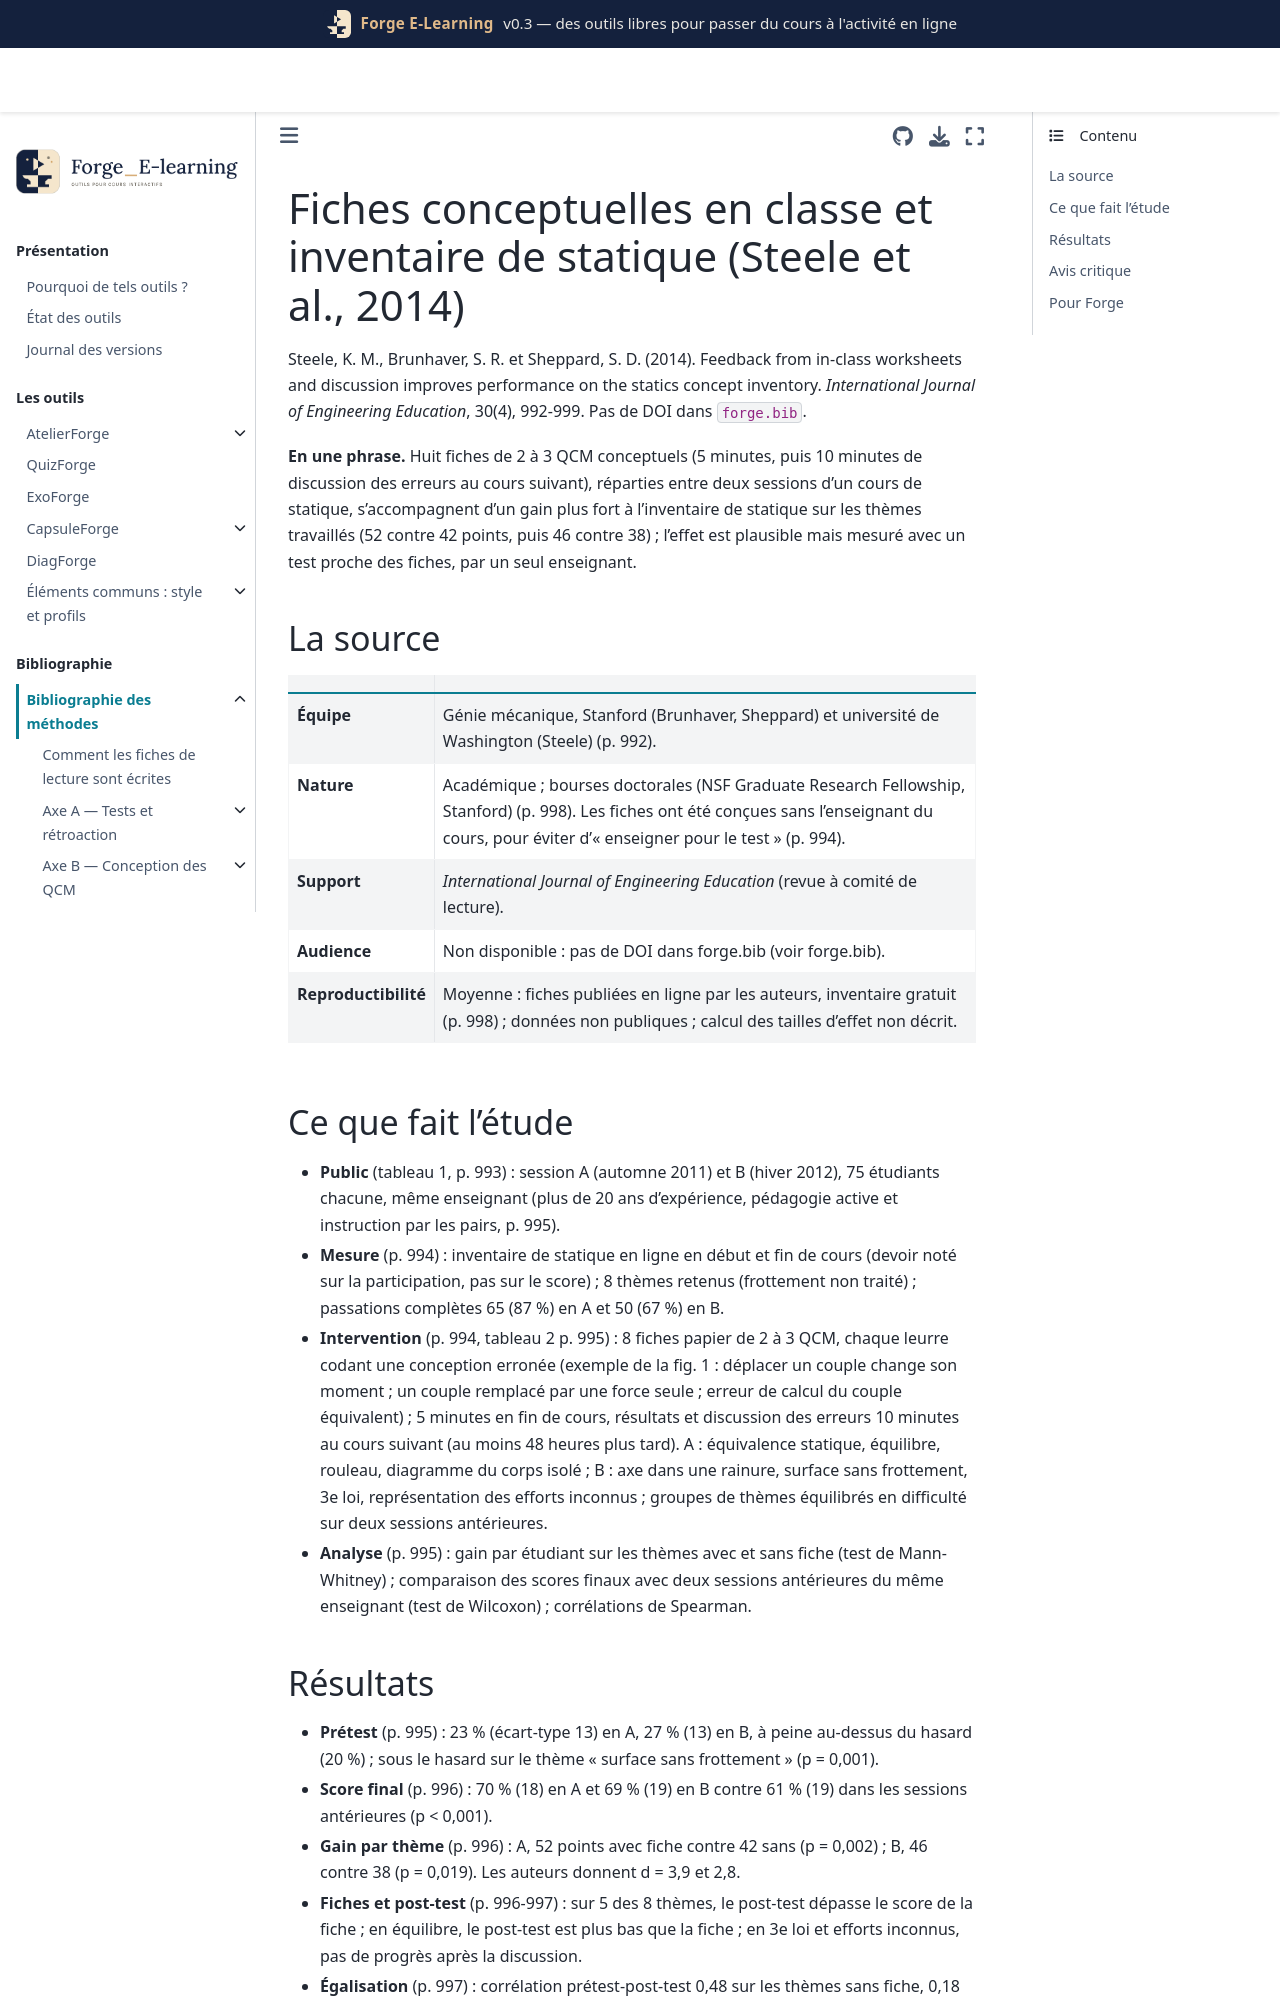

repository: Benoit2lattre/Forge_E-Learning · page: reference/H_specificites_stem/steele2014.html · generator: jekyll

---
cle: steele2014
reference: "Steele, K. M., Brunhaver, S. R. et Sheppard, S. D. (2014). Feedback from in-class worksheets and discussion improves performance on the statics concept inventory. International Journal of Engineering Education, 30(4), 992-999."
doi: non attribué (voir forge.bib)
axe: [H2]
type_etude: quasi-expérimental en classe, plan contrebalancé (4 thèmes avec fiches dans une session, les 4 autres dans la session suivante), prétest et post-test à l'inventaire de statique ; comparaison historique
public: deux sessions d'un cours de statique de 10 semaines (75 inscrits chacune, surtout 2e et 3e année d'ingénierie), université privée sélective, États-Unis, 2011-2012
lecture: texte complet, 10/11/2026
regles:
  - outil: QuizForge
    regle: "après chaque thème de statique, un quiz conceptuel court (2 à 3 QCM, environ 5 minutes) dont chaque leurre code une conception erronée nommée"
    niveau: C
    transferabilite: moyenne
    note: "fiches papier en classe suivies d'une discussion ; l'effet en ligne et sans discussion n'est pas testé"
  - outil: DiagForge
    regle: "restituer à la classe, pour chaque question du quiz, la répartition des réponses et le leurre dominant avec la conception erronée qu'il code, pour préparer le retour collectif"
    niveau: C
    transferabilite: forte
  - outil: DiagForge
    regle: "ne pas interpréter individuellement le score d'un quiz de 2 à 3 questions : alpha de 0,16 à 0,73 selon le thème ; agréger par concept sur plusieurs quiz"
    niveau: C
    transferabilite: forte
---

# Fiches conceptuelles en classe et inventaire de statique (Steele et al., 2014)

Steele, K. M., Brunhaver, S. R. et Sheppard, S. D. (2014). Feedback from in-class worksheets and discussion improves performance on the statics concept inventory. *International Journal of Engineering Education*, 30(4), 992-999. Pas de DOI dans `forge.bib`.

**En une phrase.** Huit fiches de 2 à 3 QCM conceptuels (5 minutes, puis 10 minutes de discussion des erreurs au cours suivant), réparties entre deux sessions d'un cours de statique, s'accompagnent d'un gain plus fort à l'inventaire de statique sur les thèmes travaillés (52 contre 42 points, puis 46 contre 38) ; l'effet est plausible mais mesuré avec un test proche des fiches, par un seul enseignant.

## La source

| | |
| --- | --- |
| **Équipe** | Génie mécanique, Stanford (Brunhaver, Sheppard) et université de Washington (Steele) (p. 992). |
| **Nature** | Académique ; bourses doctorales (NSF Graduate Research Fellowship, Stanford) (p. 998). Les fiches ont été conçues sans l'enseignant du cours, pour éviter d'« enseigner pour le test » (p. 994). |
| **Support** | *International Journal of Engineering Education* (revue à comité de lecture). |
| **Audience** | Non disponible : pas de DOI dans forge.bib (voir forge.bib). |
| **Reproductibilité** | Moyenne : fiches publiées en ligne par les auteurs, inventaire gratuit (p. 998) ; données non publiques ; calcul des tailles d'effet non décrit. |
